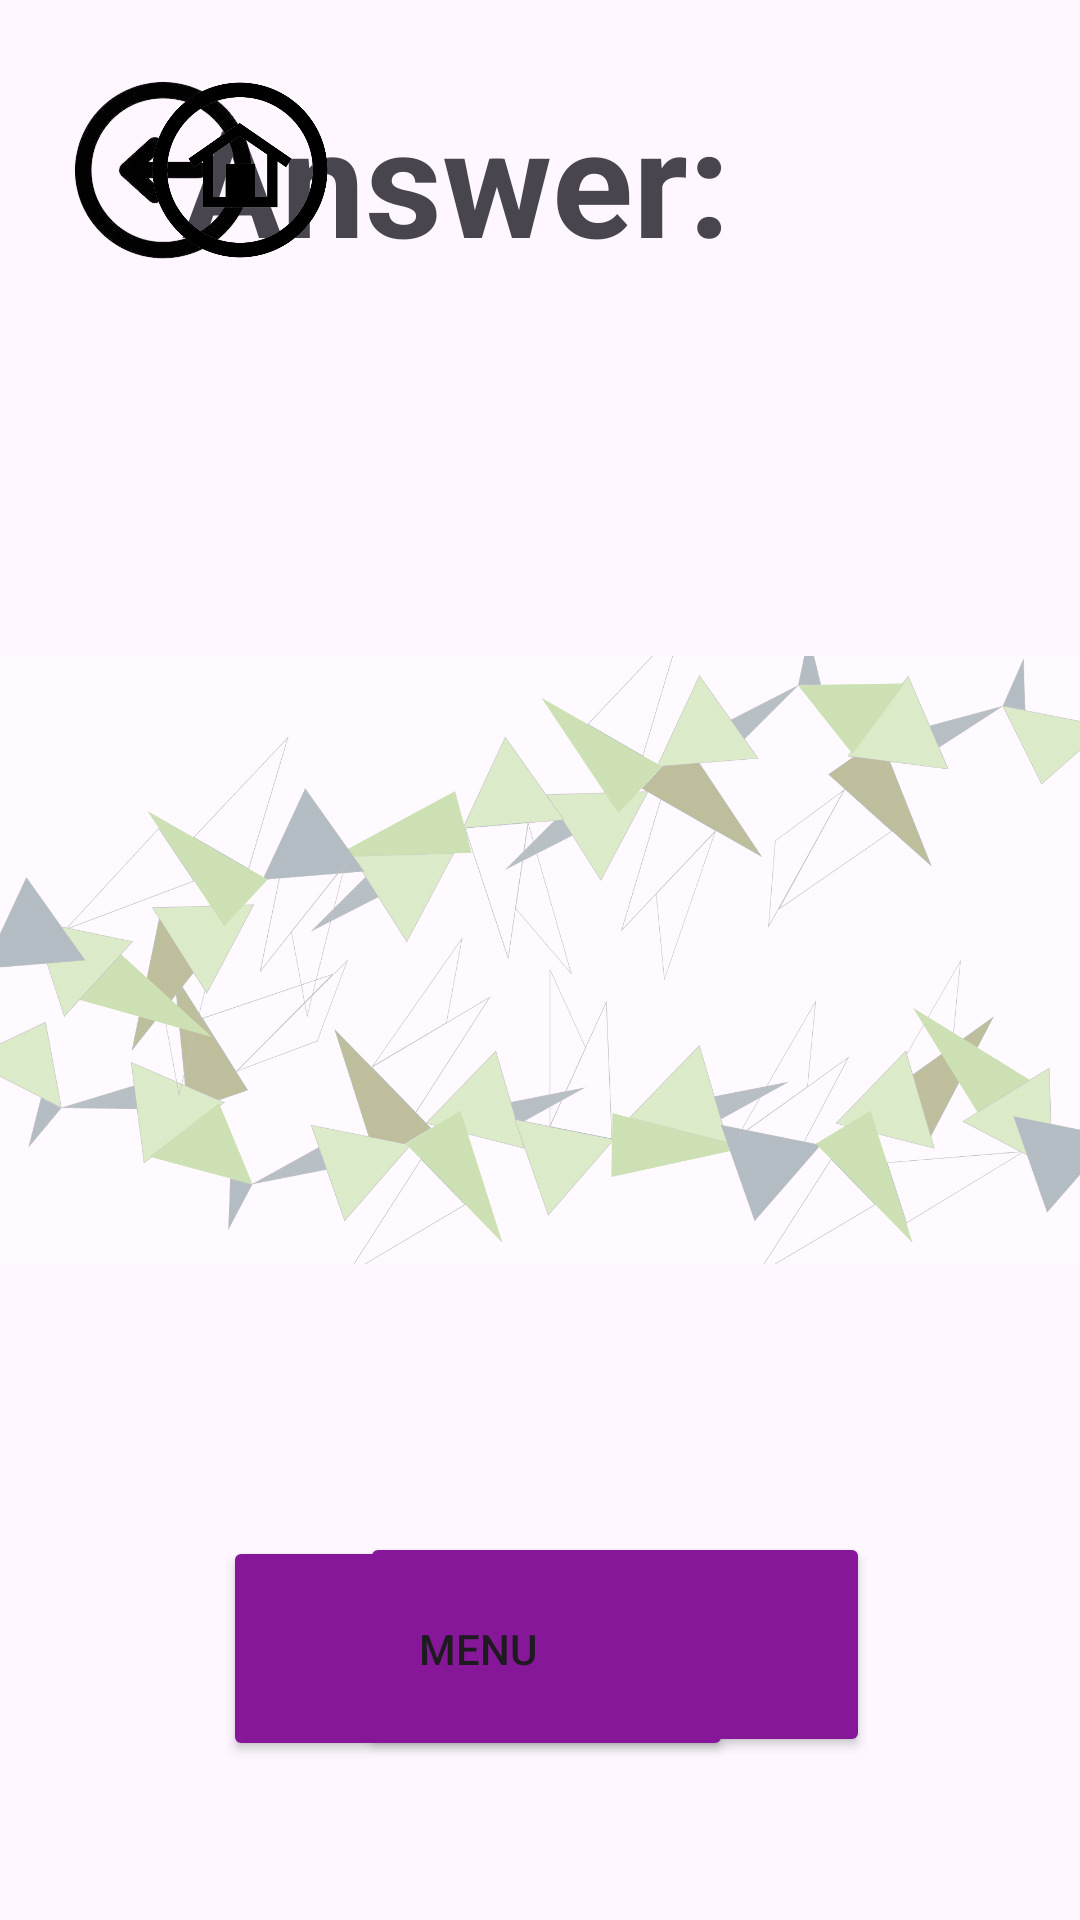

Produce the Android XML layout that renders to this screen, including the resource entries it uses.
<!-- AndroidManifest.xml: application theme Theme.Final_Year_Project -->
<!-- res/layout/activity_quiz_answer.xml -->
<?xml version="1.0" encoding="utf-8"?>
<androidx.constraintlayout.widget.ConstraintLayout xmlns:android="http://schemas.android.com/apk/res/android"
    xmlns:app="http://schemas.android.com/apk/res-auto"
    xmlns:tools="http://schemas.android.com/tools"
    android:layout_width="match_parent"
    android:layout_height="match_parent">

    <ImageView
        android:id="@+id/imageView"
        android:layout_width="wrap_content"
        android:layout_height="wrap_content"
        android:alpha="0.4"
        app:layout_constraintBottom_toBottomOf="parent"
        app:layout_constraintEnd_toEndOf="parent"
        app:layout_constraintHorizontal_bias="1.0"
        app:layout_constraintStart_toStartOf="parent"
        app:layout_constraintTop_toTopOf="parent"
        app:layout_constraintVertical_bias="0.0"
        app:srcCompat="@drawable/web_1920__1" />

    <ImageView
        android:id="@+id/imageViewResult"
        android:layout_width="235dp"
        android:layout_height="210dp"
        android:layout_marginBottom="284dp"
        app:layout_constraintBottom_toBottomOf="parent"
        app:layout_constraintEnd_toEndOf="parent"
        app:layout_constraintStart_toStartOf="parent"
        app:layout_constraintTop_toTopOf="parent"
        app:layout_constraintVertical_bias="1.0" />

    <TextView
        android:id="@+id/textViewHeader"
        android:layout_width="wrap_content"
        android:layout_height="wrap_content"
        android:text="Answer: "
        android:textSize="50dp"
        android:textStyle="bold"
        app:layout_constraintBottom_toBottomOf="parent"
        app:layout_constraintEnd_toEndOf="parent"
        app:layout_constraintHorizontal_bias="0.368"
        app:layout_constraintStart_toStartOf="parent"

        app:layout_constraintTop_toTopOf="parent"
        app:layout_constraintVertical_bias="0.046" />

    <TextView
        android:id="@+id/textViewExplanation"
        android:layout_width="772dp"
        android:layout_height="132dp"

        android:layout_marginBottom="136dp"
        android:textAlignment="center"
        android:textSize="22dp"
        app:layout_constraintBottom_toBottomOf="parent"
        app:layout_constraintEnd_toEndOf="parent"
        app:layout_constraintStart_toStartOf="parent"

        app:layout_constraintTop_toBottomOf="@+id/imageViewResult"
        app:layout_constraintVertical_bias="0.754" />

    <Button
        android:id="@+id/btnNext"
        android:layout_width="170dp"
        android:layout_height="75dp"
        android:backgroundTint="#851798"
        android:color="#ff6750a4"
        android:text="Next"
        android:onClick="openNextActivity"
        app:layout_constraintBottom_toBottomOf="parent"
        app:layout_constraintEnd_toEndOf="parent"
        app:layout_constraintHorizontal_bias="0.632"
        app:layout_constraintStart_toStartOf="parent"
        app:layout_constraintTop_toTopOf="parent"
        app:layout_constraintVertical_bias="0.904" />

    <Button
        android:id="@+id/btnEntertainment"
        android:layout_width="170dp"
        android:layout_height="75dp"
        android:backgroundTint="#851798"
        android:color="#ff6750a4"
        android:text="Menu"
        android:onClick="openMenuActivity"
        app:layout_constraintBottom_toBottomOf="parent"
        app:layout_constraintEnd_toEndOf="parent"
        app:layout_constraintHorizontal_bias="0.391"
        app:layout_constraintStart_toStartOf="parent"
        app:layout_constraintTop_toTopOf="parent"
        app:layout_constraintVertical_bias="0.906" />


    <TextView
        android:id="@+id/textViewAnswer"
        android:layout_width="wrap_content"
        android:layout_height="wrap_content"
        android:textSize="40dp"
        app:layout_constraintBottom_toBottomOf="parent"
        app:layout_constraintEnd_toEndOf="parent"
        app:layout_constraintHorizontal_bias="0.0"
        app:layout_constraintStart_toEndOf="@+id/textViewHeader"
        app:layout_constraintTop_toTopOf="parent"
        app:layout_constraintVertical_bias="0.062" />

    <ImageView
        android:id="@+id/ivBack"
        android:layout_width="82dp"
        android:layout_height="60dp"
        app:layout_constraintBottom_toBottomOf="parent"
        app:layout_constraintEnd_toEndOf="parent"
        app:layout_constraintHorizontal_bias="0.048"
        app:layout_constraintStart_toStartOf="@+id/imageView"
        app:layout_constraintTop_toTopOf="parent"
        app:layout_constraintVertical_bias="0.046"
        app:srcCompat="@drawable/back" />

    <ImageView
        android:id="@+id/ivHome"
        android:layout_width="82dp"
        android:layout_height="60dp"
        app:layout_constraintBottom_toBottomOf="parent"
        app:layout_constraintEnd_toEndOf="parent"
        app:layout_constraintHorizontal_bias="0.14"
        app:layout_constraintStart_toStartOf="parent"
        app:layout_constraintTop_toTopOf="parent"
        app:layout_constraintVertical_bias="0.046"
        app:srcCompat="@drawable/home" />

</androidx.constraintlayout.widget.ConstraintLayout>
<!-- resources referenced by this layout -->
<resources>
  <!-- drawable back: png bitmap (drawable, 16916 bytes) -->
  <!-- drawable home: png bitmap (drawable, 40918 bytes) -->
  <!-- drawable web_1920__1: png bitmap (drawable, 341648 bytes) -->
  <style name="Theme.Final_Year_Project" parent="Base.Theme.Final_Year_Project" />
  <style name="Base.Theme.Final_Year_Project" parent="Theme.Material3.DayNight.NoActionBar">
          
          
      </style>
</resources>
